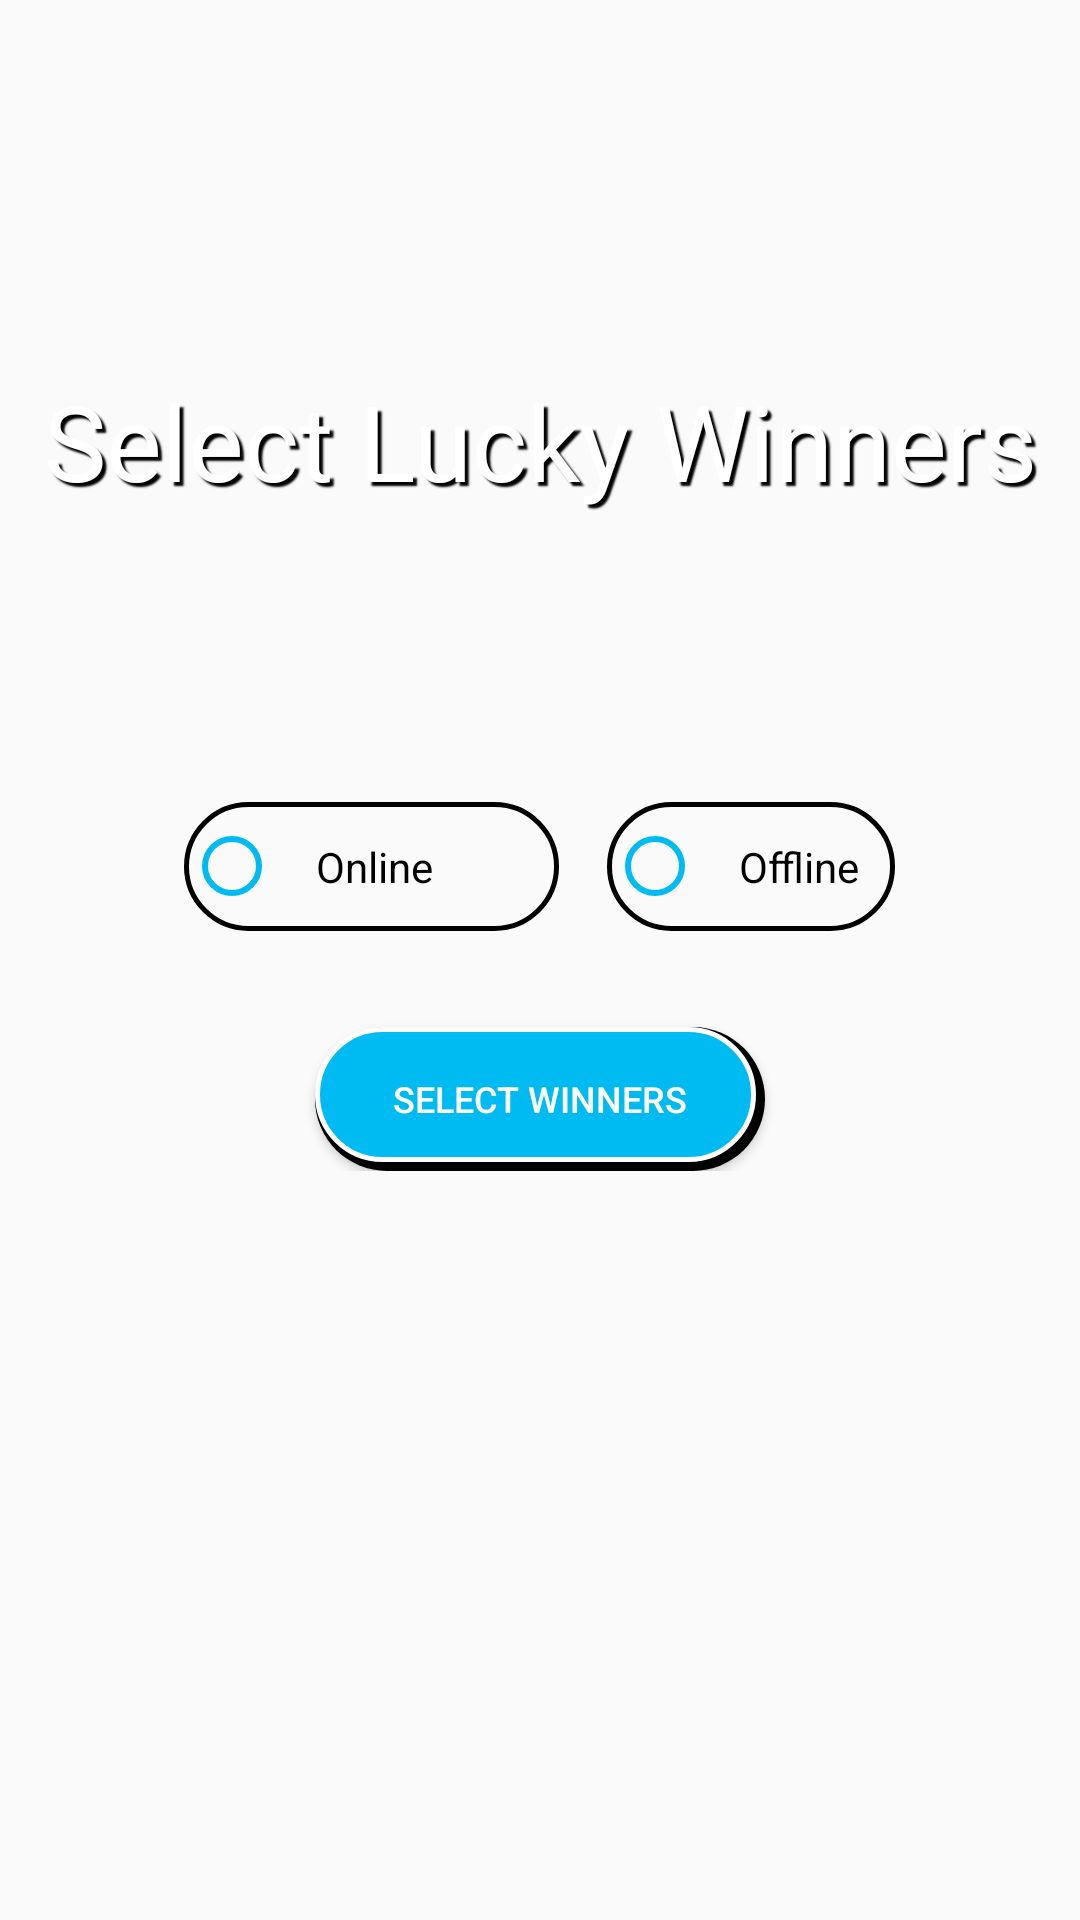

Write the Android layout XML for this screen, with the resource values it uses.
<!-- AndroidManifest.xml: application theme AppTheme -->
<!-- res/layout/draw_configuration.xml -->
<?xml version="1.0" encoding="utf-8"?>
<androidx.constraintlayout.widget.ConstraintLayout xmlns:android="http://schemas.android.com/apk/res/android"
    xmlns:app="http://schemas.android.com/apk/res-auto"
    android:layout_width="match_parent"
    android:layout_height="match_parent">
    <LinearLayout
        android:layout_width="wrap_content"
        android:layout_height="wrap_content"
        android:layout_gravity="center_horizontal|center_vertical"
        android:focusable="true"
        android:focusableInTouchMode="true"
        android:gravity="center_vertical|center_horizontal"
        android:orientation="vertical"
        app:layout_constraintBottom_toBottomOf="parent"
        app:layout_constraintEnd_toEndOf="parent"
        app:layout_constraintStart_toStartOf="parent"
        app:layout_constraintTop_toTopOf="parent"
        app:layout_constraintVertical_bias="0.331">

        <TextView
            android:id="@+id/select_lucky_draw_text"
            android:layout_width="720dp"
            android:layout_height="wrap_content"
            android:gravity="center"
            android:shadowColor="#000000"
            android:shadowDx="4"
            android:shadowDy="4"
            android:shadowRadius="1"
            android:text="@string/select_lucky_winners"
            android:textAlignment="center"
            android:textColor="#FFFFFF"
            android:textSize="35sp"
            app:layout_constraintBottom_toBottomOf="parent"
            app:layout_constraintEnd_toEndOf="parent"
            app:layout_constraintStart_toStartOf="parent"
            app:layout_constraintTop_toTopOf="parent"
            app:layout_constraintVertical_bias="0.114" />

        <Space
            android:layout_width="match_parent"
            android:layout_height="65dp" />
        <LinearLayout
            xmlns:android="http://schemas.android.com/apk/res/android"
            android:layout_width="match_parent"
            android:layout_height="match_parent"
            android:orientation="vertical"
            android:padding="16dp"
            android:gravity="center">

            
            <GridLayout
                android:id="@+id/circle_grid"
                android:layout_width="wrap_content"
                android:layout_height="wrap_content"
                android:columnCount="10"
                android:layout_marginBottom="16dp"/>

            
            <RadioGroup
                android:id="@+id/draw_type_radio_button"
                android:layout_width="wrap_content"
                android:layout_height="wrap_content"
                android:orientation="horizontal"
                android:layout_marginBottom="16dp">

                <RadioButton
                    android:id="@+id/radio_online"
                    android:layout_width="125dp"
                    android:layout_height="match_parent"
                    android:text="Online"
                    android:background="@drawable/radio_background"
                    android:padding="12dp"
                    android:buttonTint="#00BBF1"
                    android:textColor="#000000" />

                <RadioButton
                    android:id="@+id/radio_offline"
                    android:layout_width="wrap_content"
                    android:layout_height="wrap_content"
                    android:text="Offline"
                    android:background="@drawable/radio_background"
                    android:padding="12dp"
                    android:textColor="#000000"
                    android:buttonTint="#00BBF1"
                    android:layout_marginStart="16dp" />
            </RadioGroup>
        </LinearLayout>
        <Button
            android:id="@+id/select_winners"
            android:layout_width="150dp"
            android:layout_height="wrap_content"
            android:background="@drawable/papper_background_button"
            android:padding="12dp"
            android:paddingEnd="16dp"
            android:paddingStart="16dp"
            android:text="Select Winners"
            android:textColor="#FFFFFF"
            android:textSize="12sp"
            app:layout_constraintBottom_toBottomOf="parent"
            app:layout_constraintEnd_toEndOf="parent"
            app:layout_constraintStart_toStartOf="parent"
            app:layout_constraintTop_toBottomOf="@+id/register_form"
            app:layout_constraintVertical_bias="0.139" />
    </LinearLayout>
</androidx.constraintlayout.widget.ConstraintLayout>
<!-- resources referenced by this layout -->
<resources>
  <!-- drawable papper_background_button (drawable) -->
  <?xml version="1.0" encoding="utf-8"?>
  <layer-list xmlns:android="http://schemas.android.com/apk/res/android">
      
      <item>
          <shape>
              <solid android:color="#000000" /> 
              <corners android:radius="25dp" /> 
          </shape>
      </item>
  
      
      <item
          android:right="3dp"
          android:bottom="3dp"> 
          <shape>
              <solid android:color="#00BBF1" /> 
              <corners android:radius="24dp" /> 
              <stroke android:width="1.5dp" android:color="#FFFFFF" />
          </shape>
      </item>
  
  </layer-list>
  <!-- drawable radio_background (drawable) -->
  <?xml version="1.0" encoding="utf-8"?>
  <shape xmlns:android="http://schemas.android.com/apk/res/android">
      <solid android:color="#00FFFFFF"/>
      <stroke android:width="1.5dp" android:color="#000000"/>
      <corners android:radius="35dp"/>
  </shape>
  <string name="select_lucky_winners">Select Lucky Winners </string>
  <style name="AppTheme" parent="Theme.AppCompat.Light.DarkActionBar">
          
          <item name="colorPrimary">@color/colorPrimary</item>
          <item name="colorPrimaryDark">@color/colorPrimaryDark</item>
          <item name="colorAccent">@color/colorAccent</item>
          <item name="android:windowFullscreen">true</item>
          <item name="windowActionBar">false</item>
          <item name="windowNoTitle">true</item>
          <item name="android:textSize">@dimen/big_text</item>
      </style>
  <color name="colorPrimary">@color/sayable_blue</color>
  <color name="colorPrimaryDark">@color/non_sayable_blue</color>
  <color name="colorAccent">@color/advanced_orange</color>
  <color name="sayable_blue">#1bbde2</color>
  <color name="non_sayable_blue">#2e86d0</color>
  <color name="advanced_orange">#ff9100</color>
</resources>
